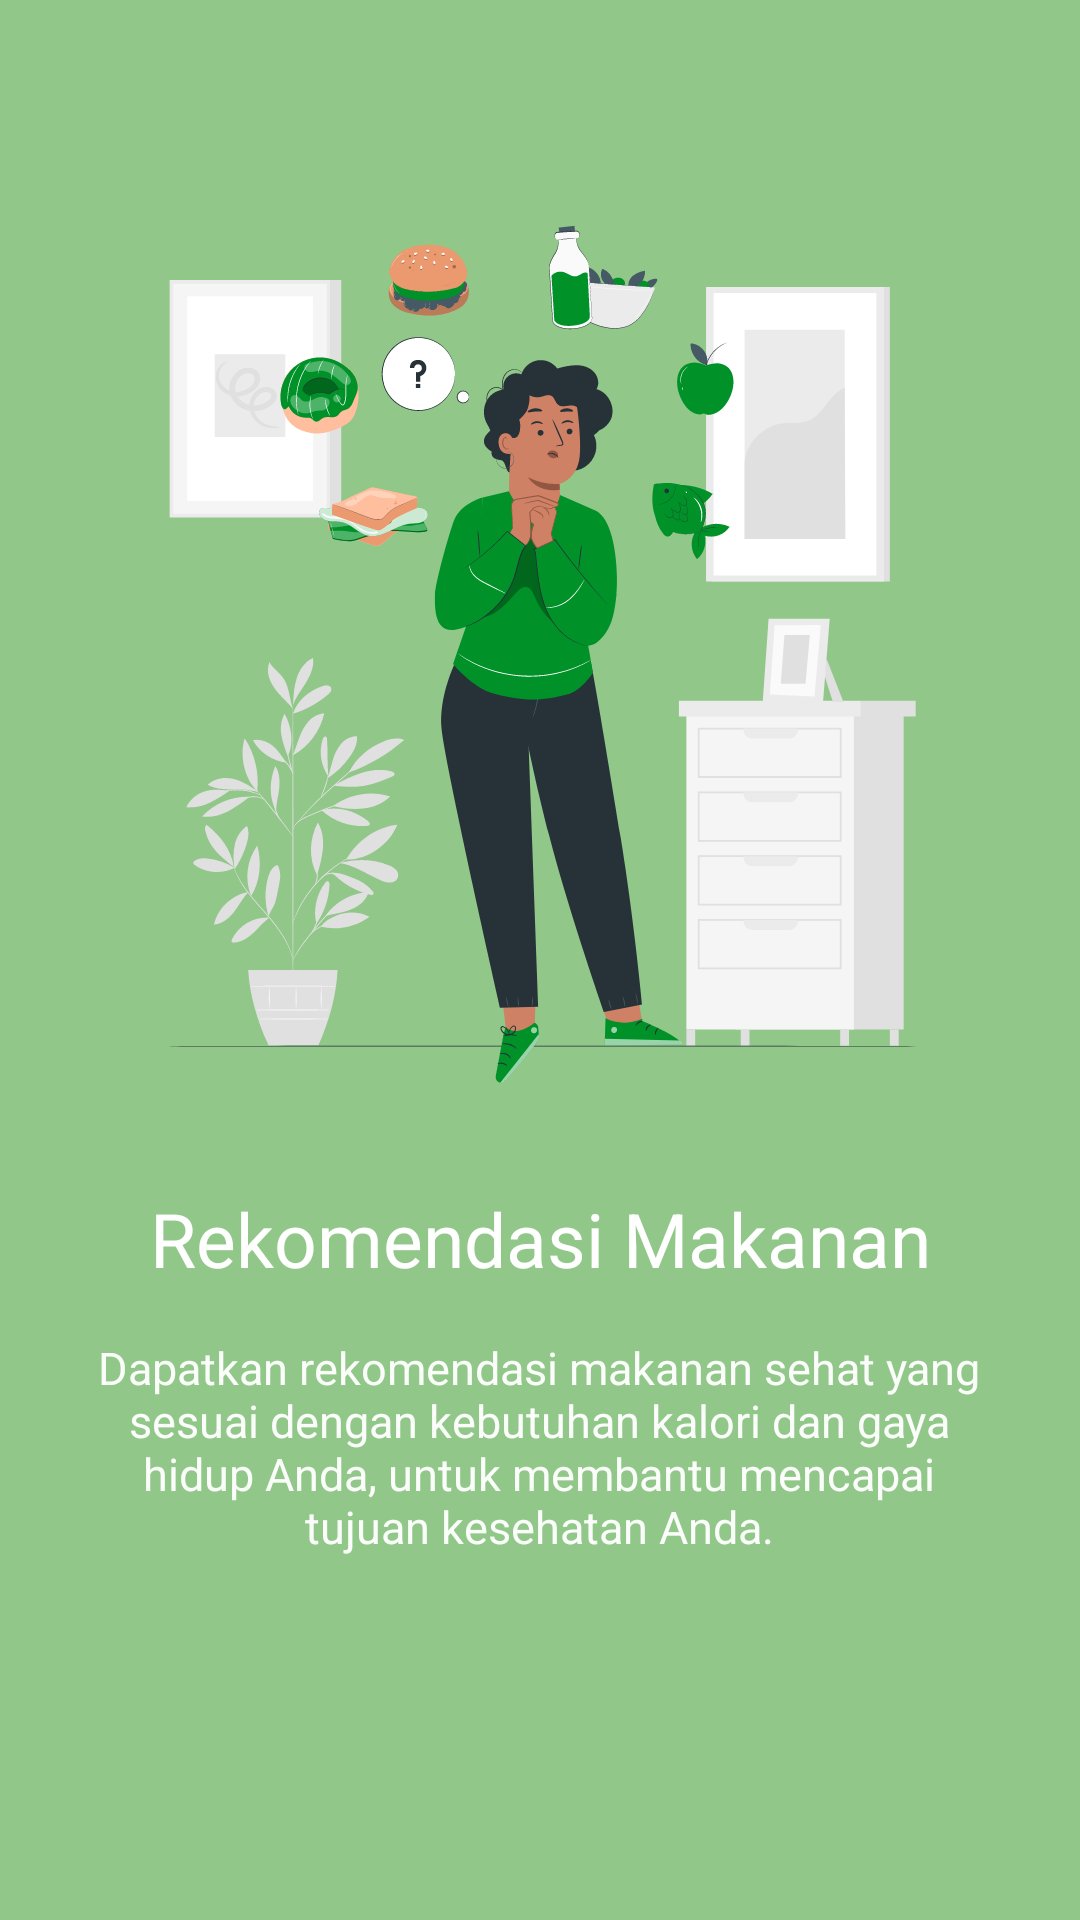

This screen was rendered from an Android layout file. Write that file and the resources it references.
<!-- AndroidManifest.xml: application theme Theme.HealthyMe -->
<!-- res/layout/fragment_welcome3.xml -->
<?xml version="1.0" encoding="utf-8"?>
<androidx.constraintlayout.widget.ConstraintLayout xmlns:android="http://schemas.android.com/apk/res/android"
    android:layout_width="match_parent"
    android:layout_height="match_parent"
    xmlns:app="http://schemas.android.com/apk/res-auto"
    android:background="#91C788"
    >

    <ImageView
        android:id="@+id/logo"
        android:layout_width="300dp"
        android:layout_height="300dp"
        android:layout_marginTop="64dp"
        android:src="@drawable/welcome_screen3"
        app:layout_constraintEnd_toEndOf="parent"
        app:layout_constraintHorizontal_bias="0.522"
        app:layout_constraintStart_toStartOf="parent"
        app:layout_constraintTop_toTopOf="parent" />

    <TextView
        android:id="@+id/text1"
        android:layout_width="wrap_content"
        android:layout_height="wrap_content"
        android:layout_marginTop="32dp"
        android:text="Rekomendasi Makanan"
        android:textColor="@color/white"
        android:textSize="25sp"
        app:layout_constraintEnd_toEndOf="parent"
        app:layout_constraintStart_toStartOf="parent"
        app:layout_constraintTop_toBottomOf="@+id/logo" />

    <TextView
        android:id="@+id/text2"
        android:layout_width="300dp"
        android:layout_height="100dp"
        android:layout_marginTop="16dp"
        android:text="Dapatkan rekomendasi makanan sehat yang sesuai dengan kebutuhan kalori dan gaya hidup Anda, untuk membantu mencapai tujuan kesehatan Anda."
        android:textColor="#F5FFFFFF"
        android:textAlignment="center"
        android:textSize="15sp"
        app:layout_constraintEnd_toEndOf="parent"
        app:layout_constraintHorizontal_bias="0.495"
        app:layout_constraintStart_toStartOf="parent"
        app:layout_constraintTop_toBottomOf="@+id/text1" />

</androidx.constraintlayout.widget.ConstraintLayout>
<!-- resources referenced by this layout -->
<resources>
  <color name="white">#FFFFFFFF</color>
  <!-- drawable welcome_screen3: vector/xml drawable (drawable, 114710 chars, omitted) -->
  <style name="Theme.HealthyMe" parent="Theme.MaterialComponents.DayNight.DarkActionBar">
          
          <item name="colorPrimary">@color/purple_500</item>
          <item name="colorPrimaryVariant">@color/purple_700</item>
          <item name="colorOnPrimary">@color/white</item>
          
          <item name="colorSecondary">@color/teal_200</item>
          <item name="colorSecondaryVariant">@color/teal_700</item>
          <item name="colorOnSecondary">@color/black</item>
          
          <item name="android:statusBarColor">?attr/colorPrimaryVariant</item>
          
      </style>
  <color name="purple_500">#FF6200EE</color>
  <color name="purple_700">#FF3700B3</color>
  <color name="teal_200">#FF03DAC5</color>
  <color name="teal_700">#FF018786</color>
  <color name="black">#FF000000</color>
</resources>
